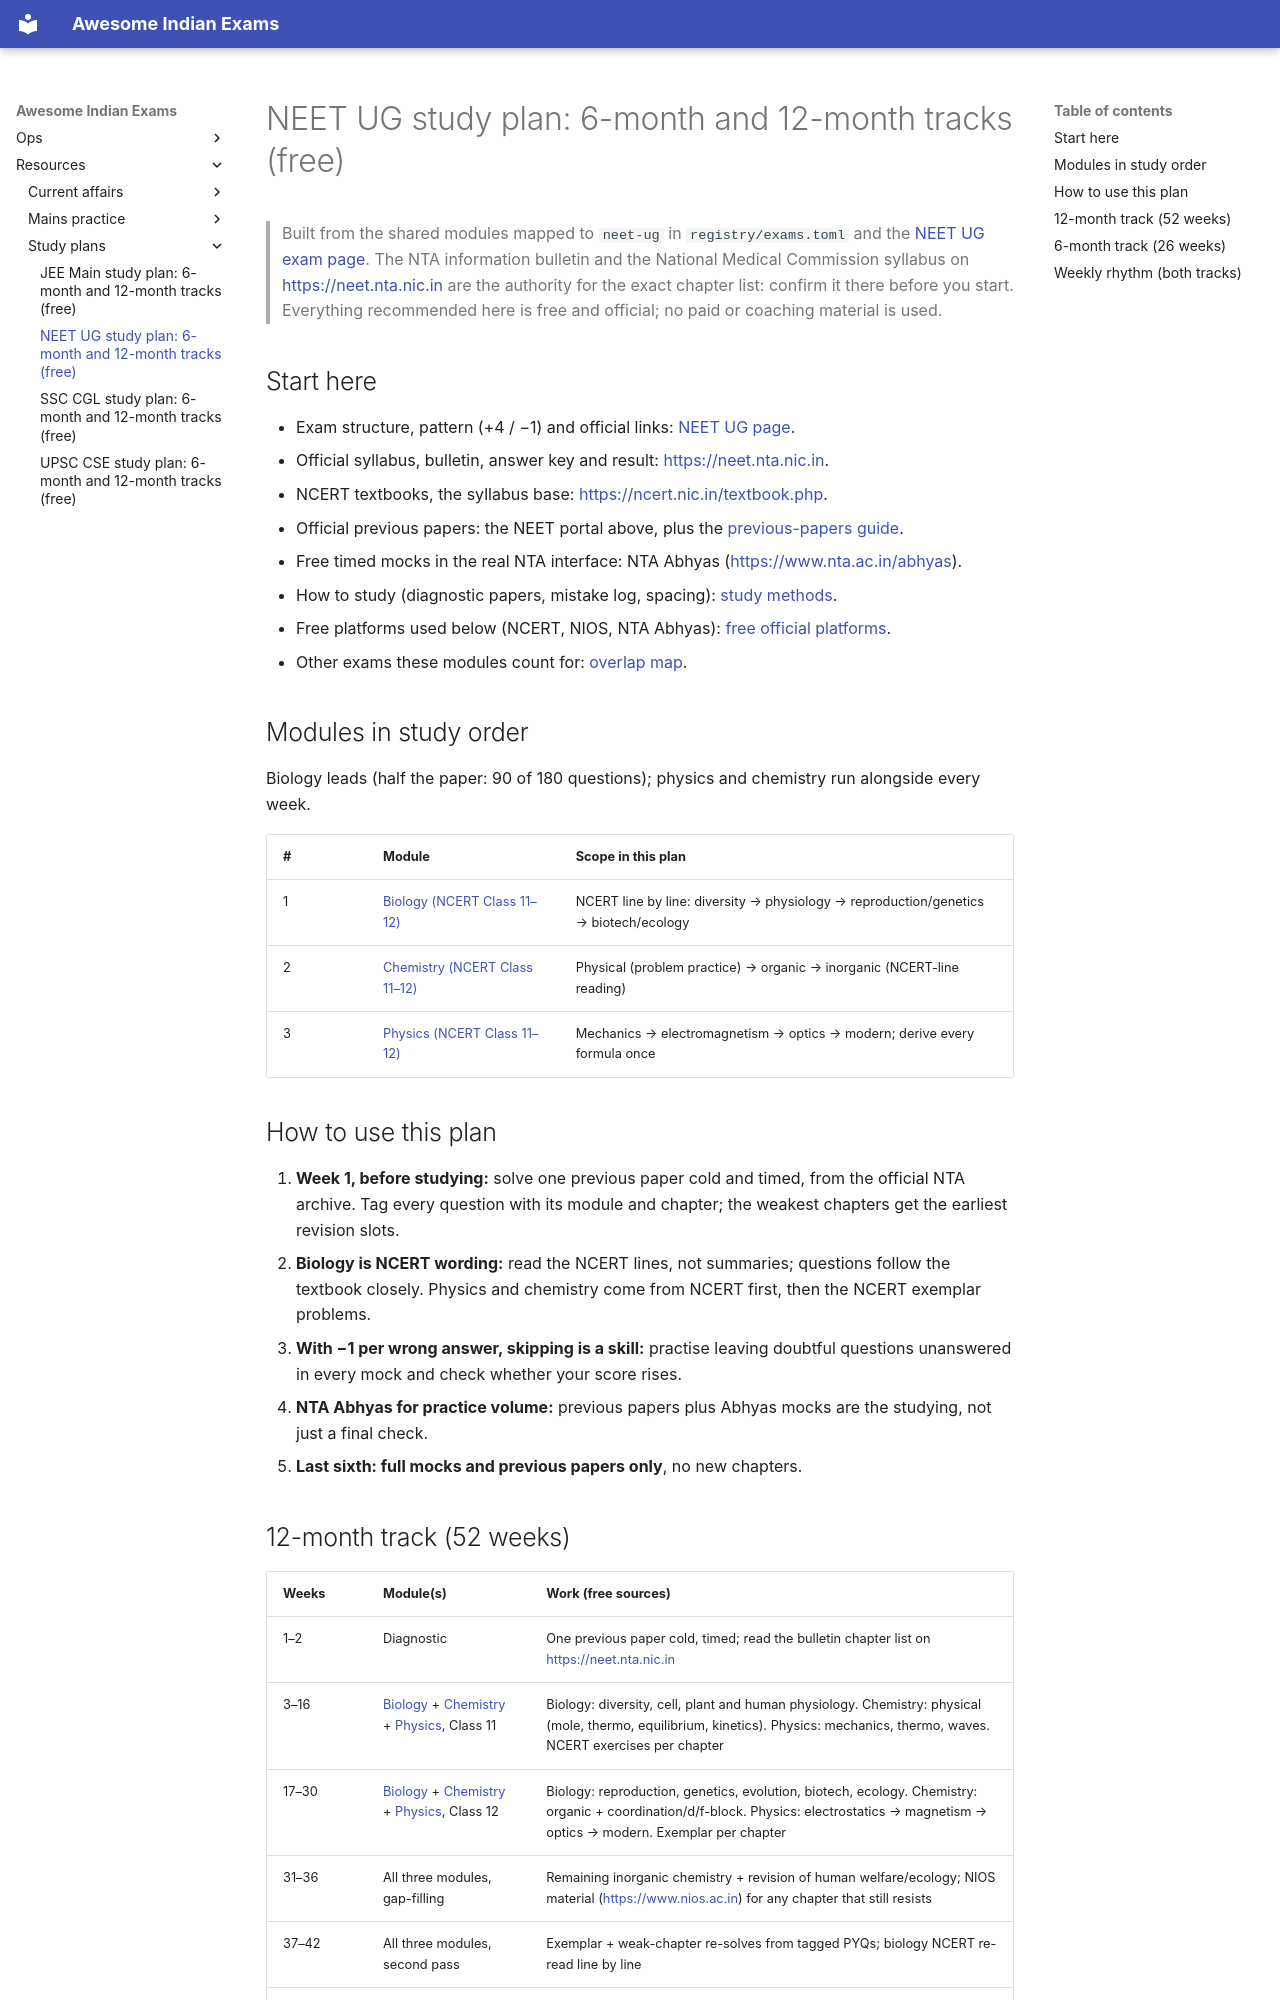

repository: lakhidas168-ship-it/awesome-indian-exams · page: resources/study-plans/neet-ug/index.html · generator: mkdocs

# NEET UG study plan: 6-month and 12-month tracks (free)

> Built from the shared modules mapped to `neet-ug` in `registry/exams.toml` and the
> [NEET UG exam page](../../exams/medical/neet-ug.md). The NTA information bulletin and the National
> Medical Commission syllabus on <https://neet.nta.nic.in> are the authority for the exact chapter
> list: confirm it there before you start. Everything recommended here is free and official; no paid
> or coaching material is used.

## Start here

- Exam structure, pattern (+4 / −1) and official links: [NEET UG page](../../exams/medical/neet-ug.md).
- Official syllabus, bulletin, answer key and result: <https://neet.nta.nic.in>.
- NCERT textbooks, the syllabus base: <https://ncert.nic.in/textbook.php>.
- Official previous papers: the NEET portal above, plus the [previous-papers guide](../previous-papers.md).
- Free timed mocks in the real NTA interface: NTA Abhyas (<https://www.nta.ac.in/abhyas>).
- How to study (diagnostic papers, mistake log, spacing): [study methods](../study-methods.md).
- Free platforms used below (NCERT, NIOS, NTA Abhyas): [free official platforms](../free-official-platforms.md).
- Other exams these modules count for: [overlap map](../overlap-map.md).

## Modules in study order

Biology leads (half the paper: 90 of 180 questions); physics and chemistry run alongside every week.

| # | Module | Scope in this plan |
|---|--------|--------------------|
| 1 | [Biology (NCERT Class 11–12)](../../modules/ncert-biology.md) | NCERT line by line: diversity → physiology → reproduction/genetics → biotech/ecology |
| 2 | [Chemistry (NCERT Class 11–12)](../../modules/ncert-chemistry.md) | Physical (problem practice) → organic → inorganic (NCERT-line reading) |
| 3 | [Physics (NCERT Class 11–12)](../../modules/ncert-physics.md) | Mechanics → electromagnetism → optics → modern; derive every formula once |

## How to use this plan

1. **Week 1, before studying:** solve one previous paper cold and timed, from the official NTA archive.
   Tag every question with its module and chapter; the weakest chapters get the earliest revision slots.
2. **Biology is NCERT wording:** read the NCERT lines, not summaries; questions follow the textbook
   closely. Physics and chemistry come from NCERT first, then the NCERT exemplar problems.
3. **With −1 per wrong answer, skipping is a skill:** practise leaving doubtful questions unanswered in
   every mock and check whether your score rises.
4. **NTA Abhyas for practice volume:** previous papers plus Abhyas mocks are the studying, not just a
   final check.
5. **Last sixth: full mocks and previous papers only**, no new chapters.
